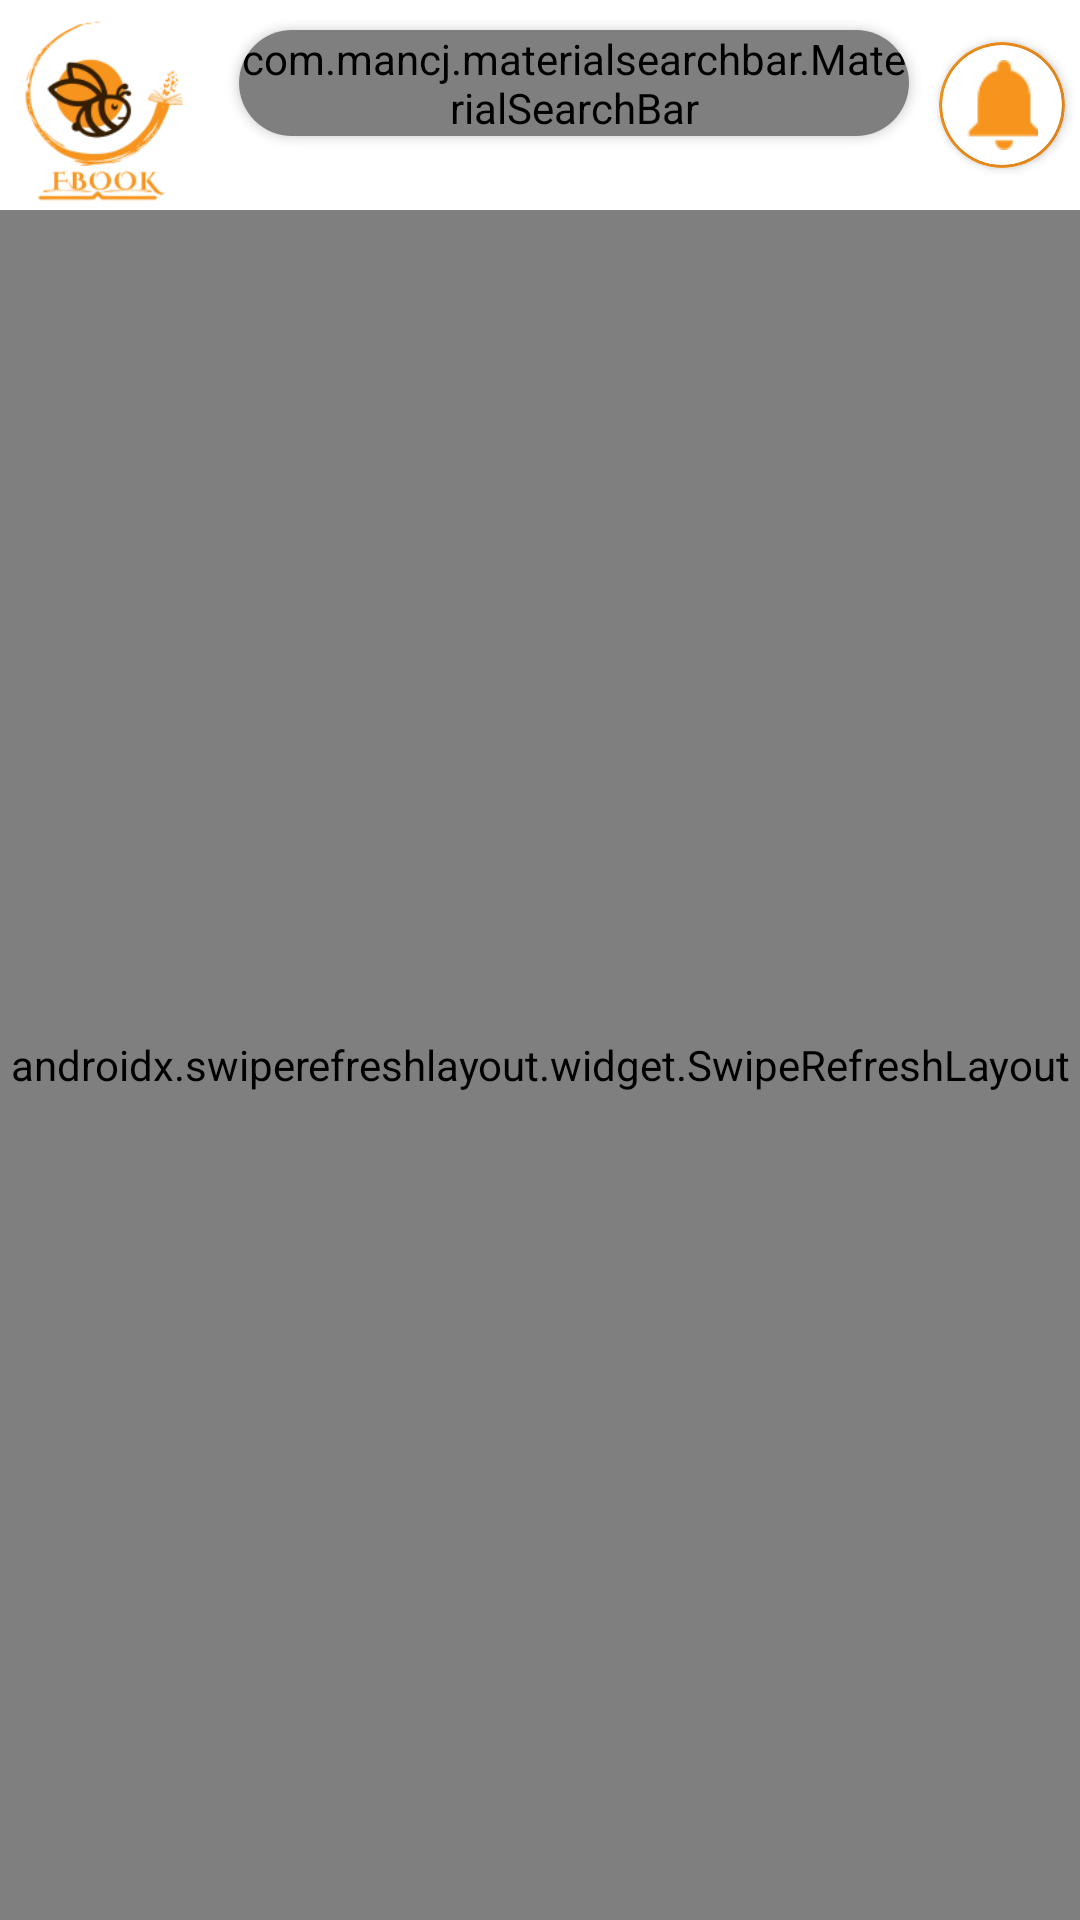

This screen was rendered from an Android layout file. Write that file and the resources it references.
<!-- AndroidManifest.xml: application theme Theme.FBook_App -->
<!-- res/layout/fragment_favorite.xml -->
<?xml version="1.0" encoding="utf-8"?>
<LinearLayout xmlns:android="http://schemas.android.com/apk/res/android"
    xmlns:app="http://schemas.android.com/apk/res-auto"
    xmlns:tools="http://schemas.android.com/tools"
    android:layout_width="match_parent"
    android:layout_height="match_parent"
    android:orientation="vertical"
    tools:context=".HomeActivity.FavoriteFragment.FavoriteFragment">
    <LinearLayout
        android:background="@color/white"
        android:id="@+id/linearLayout"
        android:layout_width="match_parent"
        android:layout_height="wrap_content"
        android:orientation="horizontal">

        <ImageView
            android:layout_gravity="center"
            android:layout_width="0dp"
            android:layout_height="70dp"
            android:layout_weight="2.5"
            android:src="@drawable/logo_fbook" />
        <androidx.cardview.widget.CardView
            android:layout_weight="8"
            android:id="@+id/cv_searchBar"
            android:layout_margin="10dp"
            android:layout_width="0dp"
            android:layout_height="wrap_content"
            app:cardCornerRadius="40dp">

            <com.mancj.materialsearchbar.MaterialSearchBar
                app:mt_hintColor="@color/Cam"
                app:mt_placeholderColor="@color/Cam"
                app:mt_searchIconTint="@color/Cam"
                android:layout_width="match_parent"
                android:layout_height="wrap_content"
                app:mt_hint="Tìm Kiếm ..."
                app:mt_placeholder="Tìm Kiếm ..."
                app:mt_searchBarColor="#EDEDED" />
        </androidx.cardview.widget.CardView>

        <androidx.cardview.widget.CardView
            android:layout_marginRight="5dp"
            android:backgroundTint="@color/Cam"
            android:layout_gravity="center"
            app:cardCornerRadius="50dp"
            android:layout_width="wrap_content"
            android:layout_height="wrap_content">
            <androidx.cardview.widget.CardView
                android:backgroundTint="@color/white"
                android:layout_margin="1dp"
                app:cardCornerRadius="50dp"
                android:layout_gravity="center"
                android:layout_width="wrap_content"
                android:layout_height="wrap_content">
                <ImageView
                    android:layout_margin="5dp"
                    android:layout_width="30dp"
                    android:layout_height="30dp"
                    android:src="@drawable/img_icon_notification"/>
            </androidx.cardview.widget.CardView>
        </androidx.cardview.widget.CardView>
    </LinearLayout>
    <androidx.swiperefreshlayout.widget.SwipeRefreshLayout
        android:id="@+id/refresh_favourite"
        android:layout_width="match_parent"
        android:layout_height="match_parent">
        <LinearLayout
            android:layout_width="wrap_content"
            android:layout_height="wrap_content"
            android:orientation="vertical">
            <TextView
                android:id="@+id/tvListFavouriteNotFound"
                android:layout_width="match_parent"
                android:layout_height="wrap_content"
                android:text="Bạn chưa thêm sách nào vào phần yêu thích."
                android:textAlignment="center"
                android:textSize="40sp"
                android:visibility="gone"/>
            <androidx.recyclerview.widget.RecyclerView
                android:id="@+id/rcl_list_favorite_book"
                android:layout_width="match_parent"
                android:layout_height="match_parent"
                />
        </LinearLayout>

    </androidx.swiperefreshlayout.widget.SwipeRefreshLayout>

</LinearLayout>
<!-- resources referenced by this layout -->
<resources>
  <color name="Cam">#F7941D</color>
  <color name="white">#FFFFFFFF</color>
  <!-- drawable img_icon_notification: png bitmap (drawable, 471 bytes) -->
  <!-- drawable logo_fbook: png bitmap (drawable, 13697 bytes) -->
  <style name="Theme.FBook_App" parent="Base.Theme.FBook_App" />
  <style name="Base.Theme.FBook_App" parent="Theme.Material3.DayNight.NoActionBar">
          
          
      </style>
</resources>
